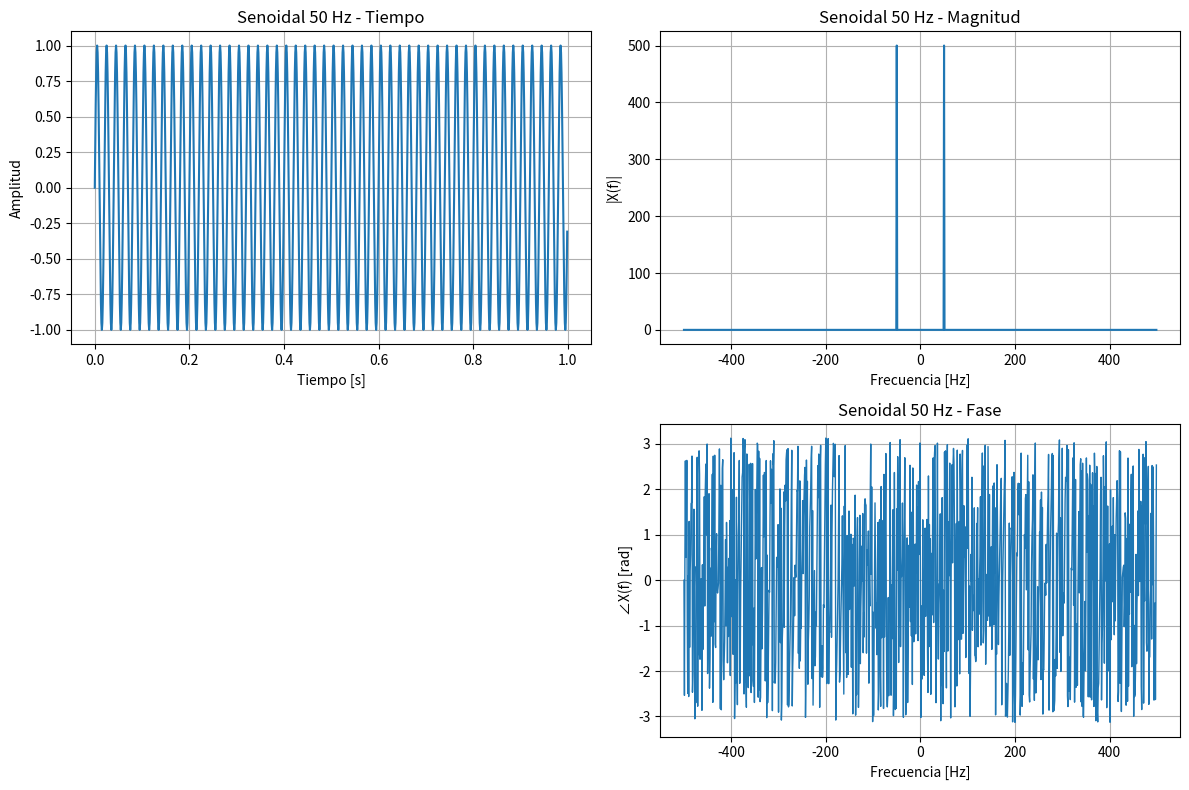

The script that saved this image: (Note: this script raises an exception after producing the figure.)
import numpy as np
import matplotlib.pyplot as plt

# =========================
# Parámetros generales
# =========================
fs = 1000            # Frecuencia de muestreo [Hz]
T = 1.0              # Duración [s]
N = int(fs * T)      # Muestras totales
t = np.arange(N) / fs

def fft_mag_phase(x, fs):
    N = len(x)
    X = np.fft.fft(x)
    f = np.fft.fftfreq(N, d=1/fs)
    # Ordenar para espectro centrado (opcional)
    X_shift = np.fft.fftshift(X)
    f_shift = np.fft.fftshift(f)
    mag = np.abs(X_shift)
    phase = np.angle(X_shift)
    return f_shift, mag, phase

def plot_time_and_freq(t, x, f, mag, phase, title_base, save_prefix):
    plt.figure(figsize=(12, 8))
    plt.subplot(2,2,1)
    plt.plot(t, x, lw=1.5)
    plt.title(f"{title_base} - Tiempo")
    plt.xlabel("Tiempo [s]"); plt.ylabel("Amplitud"); plt.grid(True)

    plt.subplot(2,2,2)
    plt.plot(f, mag, lw=1.5)
    plt.title(f"{title_base} - Magnitud")
    plt.xlabel("Frecuencia [Hz]"); plt.ylabel("|X(f)|"); plt.grid(True)

    plt.subplot(2,2,4)
    plt.plot(f, phase, lw=1.0)
    plt.title(f"{title_base} - Fase")
    plt.xlabel("Frecuencia [Hz]"); plt.ylabel("∠X(f) [rad]"); plt.grid(True)

    plt.tight_layout()
    plt.savefig(f"figures/{save_prefix}.png", dpi=150)
    plt.show()

# =========================
# 1) Señal senoidal
# =========================
f0 = 50
A = 1.0
x_sine = A * np.sin(2*np.pi*f0*t)
f_sine, mag_sine, phase_sine = fft_mag_phase(x_sine, fs)
plot_time_and_freq(t, x_sine, f_sine, mag_sine, phase_sine, "Senoidal 50 Hz", "senoidal_50Hz")

# =========================
# 2) Escalón (u[n])
# =========================
# En tiempo continuo, el escalón no es absolutamente integrable; discretamente lo truncamos.
x_step = np.ones_like(t)
f_step, mag_step, phase_step = fft_mag_phase(x_step, fs)
plot_time_and_freq(t, x_step, f_step, mag_step, phase_step, "Escalón truncado", "escalon_truncado")

# =========================
# 3) Pulso rectangular
# =========================
# Pulso de ancho 0.2 s centrado al inicio (0 <= t < 0.2)
width = 0.2
x_rect = np.where((t >= 0.0) & (t < width), 1.0, 0.0)
f_rect, mag_rect, phase_rect = fft_mag_phase(x_rect, fs)
plot_time_and_freq(t, x_rect, f_rect, mag_rect, phase_rect, "Pulso rectangular (0.2 s)", "pulso_rectangular")

# =========================
# Propiedad de linealidad: a*x1 + b*x2 -> a*X1 + b*X2
# =========================
a, b = 0.7, 0.3
x_lin = a*x_sine + b*x_rect
f_lin, mag_lin, phase_lin = fft_mag_phase(x_lin, fs)
plot_time_and_freq(t, x_lin, f_lin, mag_lin, phase_lin, "Linealidad: 0.7*seno + 0.3*pulso", "linealidad")

# =========================
# Propiedad de desplazamiento en el tiempo: x(t - t0) -> X(f) * e^{-j2π f t0}
# =========================
t0 = 0.1
# Desplazamiento discreto: desplazar índices
shift_samples = int(t0 * fs)
x_rect_shift = np.roll(x_rect, shift_samples)
f_shifted, mag_shifted, phase_shifted = fft_mag_phase(x_rect_shift, fs)
plot_time_and_freq(t, x_rect_shift, f_shifted, mag_shifted, phase_shifted, "Pulso desplazado 0.1 s", "pulso_desplazado")

# =========================
# Escalamiento en el tiempo (equivale a escalamiento en frecuencia)
# x(a t) <-> (1/|a|) X(f / a)
# =========================
# A nivel discreto, simular 'comprimir' la señal duplicando frecuencia efectiva
f0_2 = 100
x_sine_fast = A * np.sin(2*np.pi*f0_2*t)
f_fast, mag_fast, phase_fast = fft_mag_phase(x_sine_fast, fs)
plot_time_and_freq(t, x_sine_fast, f_fast, mag_fast, phase_fast, "Senoidal 100 Hz (escalado en tiempo)", "senoidal_100Hz")

# =========================
# Comparación de dominio de frecuencia: ventana y padding (mejora visual)
# =========================
# Ventana Hamming para el seno de 50 Hz
w = np.hamming(N)
x_sine_win = x_sine * w
f_win, mag_win, phase_win = fft_mag_phase(x_sine_win, fs)
plot_time_and_freq(t, x_sine_win, f_win, mag_win, phase_win, "Senoidal 50 Hz con ventana Hamming", "senoidal_ventana")

# Zero-padding para mayor resolución en frecuencia
pad_factor = 4
X_pad = np.fft.fft(x_sine, n=N*pad_factor)
f_pad = np.fft.fftfreq(N*pad_factor, d=1/fs)
X_pad_shift = np.fft.fftshift(X_pad)
f_pad_shift = np.fft.fftshift(f_pad)
mag_pad = np.abs(X_pad_shift)
phase_pad = np.angle(X_pad_shift)

plt.figure(figsize=(10,6))
plt.plot(f_sine, mag_sine, label="Sin padding", alpha=0.7)
plt.plot(f_pad_shift, mag_pad, label=f"Padding x{pad_factor}", alpha=0.7)
plt.title("Comparación de magnitud (seno 50 Hz) con/ sin padding")
plt.xlabel("Frecuencia [Hz]"); plt.ylabel("|X(f)|"); plt.grid(True); plt.legend()
plt.tight_layout()
plt.savefig("figures/senoidal_padding.png", dpi=150)
plt.show()